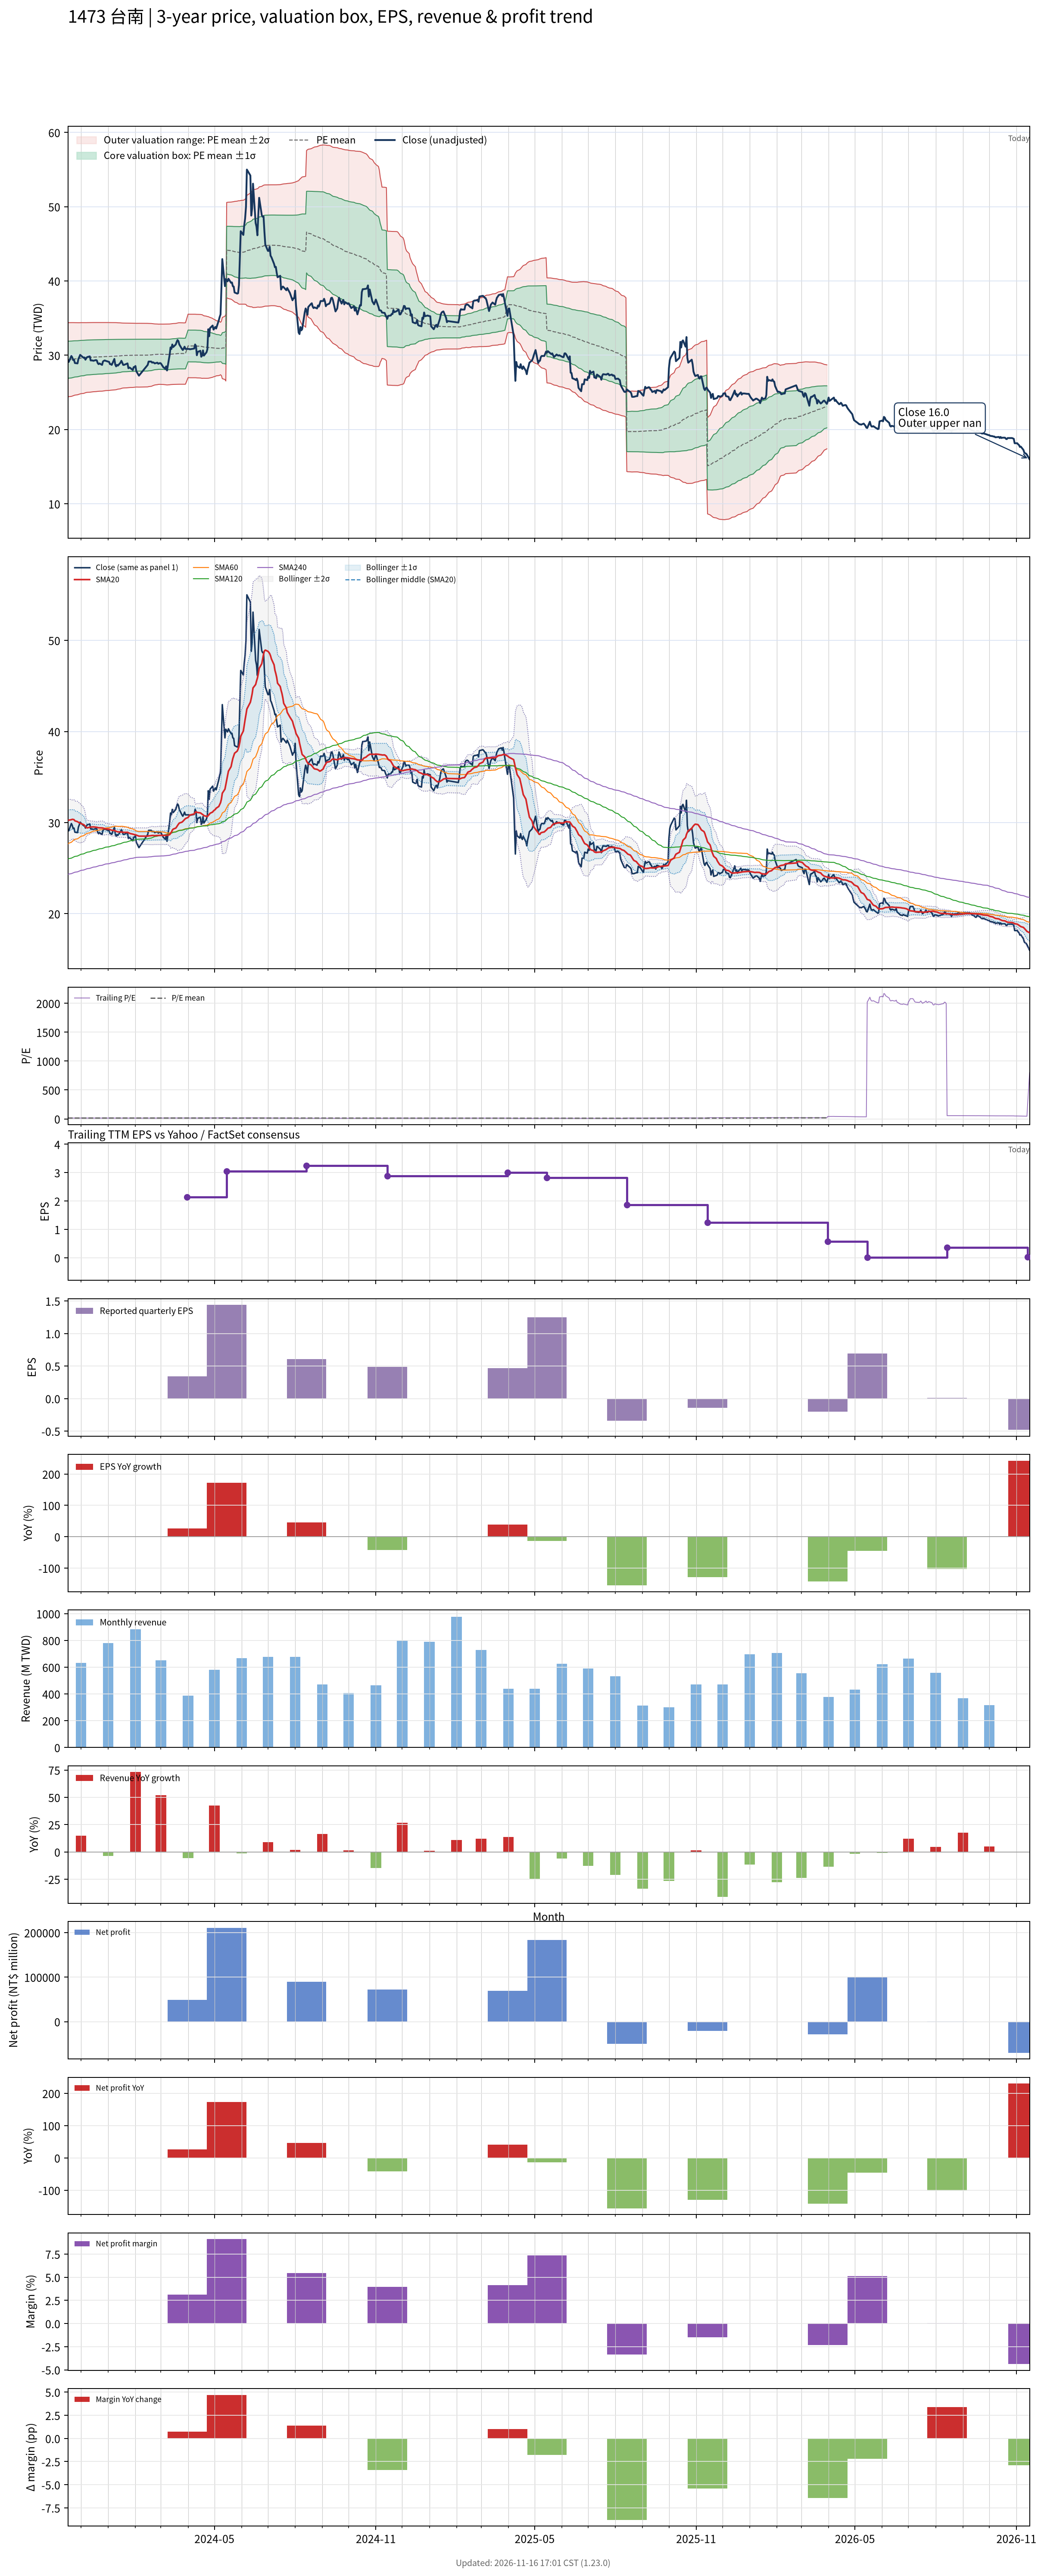

The table this chart was drawn from, first rows:
# chart-version: skill-stock-dynamic-val…
date, close, available_date, period_end, eps, ttm_eps, pe, pe_mean, pe_std, price_m2, price_m1, price_mean, price_p1, price_p2, forward_eps, forward_pe, forward_pe_mean, forward_pe_std, forward_price_m2, forward_price_m1, forward_price_mean, forward_price_p1, forward_price_p2, sma20
2023-11-16, 29.25, 2023-11-14, 2023-09-30, 0.85, 2.07, 14.13, 14.2, 1.207, 24.39, 26.89, 29.39, 31.89, 34.39, , , , , , , , , , 30.25
2023-11-17, 29.1, 2023-11-14, 2023-09-30, 0.85, 2.07, 14.06, 14.2, 1.203, 24.42, 26.91, 29.4, 31.9, 34.39, , , , , , , , , , 30.27
2023-11-20, 29.9, 2023-11-14, 2023-09-30, 0.85, 2.07, 14.44, 14.22, 1.199, 24.46, 26.94, 29.43, 31.91, 34.39, , , , , , , , , , 30.32
2023-11-21, 29.7, 2023-11-14, 2023-09-30, 0.85, 2.07, 14.35, 14.23, 1.195, 24.5, 26.98, 29.45, 31.92, 34.4, , , , , , , , , , 30.36
2023-11-22, 29.35, 2023-11-14, 2023-09-30, 0.85, 2.07, 14.18, 14.24, 1.189, 24.55, 27.01, 29.47, 31.93, 34.39, , , , , , , , , , 30.35
2023-11-23, 29.4, 2023-11-14, 2023-09-30, 0.85, 2.07, 14.2, 14.25, 1.183, 24.59, 27.04, 29.49, 31.94, 34.39, , , , , , , , , , 30.32
2023-11-24, 28.95, 2023-11-14, 2023-09-30, 0.85, 2.07, 13.99, 14.26, 1.178, 24.63, 27.07, 29.51, 31.95, 34.38, , , , , , , , , , 30.19
2023-11-27, 28.9, 2023-11-14, 2023-09-30, 0.85, 2.07, 13.96, 14.26, 1.172, 24.68, 27.1, 29.53, 31.95, 34.38, , , , , , , , , , 30.11
2023-11-28, 29.5, 2023-11-14, 2023-09-30, 0.85, 2.07, 14.25, 14.27, 1.166, 24.72, 27.13, 29.55, 31.96, 34.38, , , , , , , , , , 30.03
2023-11-29, 29.75, 2023-11-14, 2023-09-30, 0.85, 2.07, 14.37, 14.28, 1.162, 24.76, 27.16, 29.57, 31.97, 34.38, , , , , , , , , , 29.98
2023-11-30, 30.05, 2023-11-14, 2023-09-30, 0.85, 2.07, 14.52, 14.29, 1.158, 24.8, 27.19, 29.59, 31.99, 34.39, , , , , , , , , , 29.94
2023-12-01, 29.95, 2023-11-14, 2023-09-30, 0.85, 2.07, 14.47, 14.3, 1.155, 24.83, 27.22, 29.61, 32, 34.39, , , , , , , , , , 29.89
2023-12-04, 29.65, 2023-11-14, 2023-09-30, 0.85, 2.07, 14.32, 14.31, 1.151, 24.86, 27.25, 29.63, 32.01, 34.39, , , , , , , , , , 29.78
2023-12-05, 29.7, 2023-11-14, 2023-09-30, 0.85, 2.07, 14.35, 14.32, 1.145, 24.91, 27.28, 29.65, 32.02, 34.39, , , , , , , , , , 29.69
2023-12-06, 29.4, 2023-11-14, 2023-09-30, 0.85, 2.07, 14.2, 14.33, 1.139, 24.95, 27.31, 29.67, 32.03, 34.39, , , , , , , , , , 29.57
2023-12-07, 29.6, 2023-11-14, 2023-09-30, 0.85, 2.07, 14.3, 14.34, 1.135, 24.99, 27.34, 29.69, 32.04, 34.39, , , , , , , , , , 29.46
2023-12-08, 29.75, 2023-11-14, 2023-09-30, 0.85, 2.07, 14.37, 14.35, 1.134, 25, 27.35, 29.7, 32.05, 34.39, , , , , , , , , , 29.42
2023-12-11, 29.85, 2023-11-14, 2023-09-30, 0.85, 2.07, 14.42, 14.35, 1.132, 25.02, 27.37, 29.71, 32.06, 34.4, , , , , , , , , , 29.48
2023-12-12, 29.3, 2023-11-14, 2023-09-30, 0.85, 2.07, 14.15, 14.36, 1.131, 25.04, 27.38, 29.72, 32.06, 34.4, , , , , , , , , , 29.51
2023-12-13, 29.3, 2023-11-14, 2023-09-30, 0.85, 2.07, 14.15, 14.36, 1.128, 25.06, 27.4, 29.73, 32.07, 34.4, , , , , , , , , , 29.52
2023-12-14, 29.3, 2023-11-14, 2023-09-30, 0.85, 2.07, 14.15, 14.37, 1.127, 25.07, 27.41, 29.74, 32.07, 34.4, , , , , , , , , , 29.52
2023-12-15, 29.25, 2023-11-14, 2023-09-30, 0.85, 2.07, 14.13, 14.37, 1.125, 25.09, 27.42, 29.75, 32.08, 34.4, , , , , , , , , , 29.53
2023-12-18, 29.35, 2023-11-14, 2023-09-30, 0.85, 2.07, 14.18, 14.38, 1.123, 25.11, 27.43, 29.76, 32.08, 34.41, , , , , , , , , , 29.5
2023-12-19, 29.3, 2023-11-14, 2023-09-30, 0.85, 2.07, 14.15, 14.38, 1.121, 25.13, 27.45, 29.77, 32.09, 34.41, , , , , , , , , , 29.48
2023-12-20, 28.95, 2023-11-14, 2023-09-30, 0.85, 2.07, 13.99, 14.38, 1.119, 25.14, 27.46, 29.77, 32.09, 34.41, , , , , , , , , , 29.46
2023-12-21, 28.8, 2023-11-14, 2023-09-30, 0.85, 2.07, 13.91, 14.39, 1.118, 25.15, 27.46, 29.78, 32.09, 34.41, , , , , , , , , , 29.43
2023-12-22, 28.9, 2023-11-14, 2023-09-30, 0.85, 2.07, 13.96, 14.39, 1.117, 25.16, 27.47, 29.78, 32.09, 34.41, , , , , , , , , , 29.43
2023-12-25, 28.7, 2023-11-14, 2023-09-30, 0.85, 2.07, 13.86, 14.39, 1.116, 25.17, 27.48, 29.79, 32.1, 34.41, , , , , , , , , , 29.42
2023-12-26, 29.15, 2023-11-14, 2023-09-30, 0.85, 2.07, 14.08, 14.39, 1.114, 25.18, 27.49, 29.79, 32.1, 34.41, , , , , , , , , , 29.4
2023-12-27, 29.25, 2023-11-14, 2023-09-30, 0.85, 2.07, 14.13, 14.4, 1.113, 25.19, 27.5, 29.8, 32.1, 34.41, , , , , , , , , , 29.38
2023-12-28, 29.3, 2023-11-14, 2023-09-30, 0.85, 2.07, 14.15, 14.4, 1.11, 25.22, 27.52, 29.81, 32.11, 34.41, , , , , , , , , , 29.34
2023-12-29, 29.25, 2023-11-14, 2023-09-30, 0.85, 2.07, 14.13, 14.41, 1.107, 25.24, 27.53, 29.82, 32.11, 34.4, , , , , , , , , , 29.3
2024-01-02, 29.1, 2023-11-14, 2023-09-30, 0.85, 2.07, 14.06, 14.41, 1.104, 25.27, 27.55, 29.83, 32.12, 34.4, , , , , , , , , , 29.27
2024-01-03, 28.8, 2023-11-14, 2023-09-30, 0.85, 2.07, 13.91, 14.42, 1.101, 25.28, 27.56, 29.84, 32.12, 34.4, , , , , , , , , , 29.23
2024-01-04, 28.8, 2023-11-14, 2023-09-30, 0.85, 2.07, 13.91, 14.42, 1.1, 25.29, 27.57, 29.85, 32.12, 34.4, , , , , , , , , , 29.2
2024-01-05, 28.7, 2023-11-14, 2023-09-30, 0.85, 2.07, 13.86, 14.42, 1.098, 25.31, 27.58, 29.85, 32.12, 34.4, , , , , , , , , , 29.16
2024-01-08, 29.5, 2023-11-14, 2023-09-30, 0.85, 2.07, 14.25, 14.43, 1.094, 25.34, 27.6, 29.87, 32.13, 34.4, , , , , , , , , , 29.14
2024-01-09, 28.75, 2023-11-14, 2023-09-30, 0.85, 2.07, 13.89, 14.43, 1.092, 25.35, 27.61, 29.87, 32.13, 34.39, , , , , , , , , , 29.09
2024-01-10, 28.5, 2023-11-14, 2023-09-30, 0.85, 2.07, 13.77, 14.43, 1.09, 25.36, 27.62, 29.88, 32.13, 34.39, , , , , , , , , , 29.05
2024-01-11, 28.7, 2023-11-14, 2023-09-30, 0.85, 2.07, 13.86, 14.44, 1.085, 25.4, 27.64, 29.89, 32.14, 34.38, , , , , , , , , , 29.02
2024-01-12, 28.6, 2023-11-14, 2023-09-30, 0.85, 2.07, 13.82, 14.45, 1.079, 25.44, 27.67, 29.9, 32.14, 34.37, , , , , , , , , , 28.98
2024-01-15, 29, 2023-11-14, 2023-09-30, 0.85, 2.07, 14.01, 14.45, 1.072, 25.48, 27.7, 29.92, 32.14, 34.36, , , , , , , , , , 28.97
2024-01-16, 29.25, 2023-11-14, 2023-09-30, 0.85, 2.07, 14.13, 14.46, 1.064, 25.54, 27.74, 29.94, 32.14, 34.34, , , , , , , , , , 28.96
2024-01-17, 29, 2023-11-14, 2023-09-30, 0.85, 2.07, 14.01, 14.47, 1.058, 25.57, 27.76, 29.95, 32.14, 34.34, , , , , , , , , , 28.95
2024-01-18, 28.7, 2023-11-14, 2023-09-30, 0.85, 2.07, 13.86, 14.47, 1.056, 25.59, 27.78, 29.96, 32.15, 34.33, , , , , , , , , , 28.94
2024-01-19, 28.7, 2023-11-14, 2023-09-30, 0.85, 2.07, 13.86, 14.48, 1.055, 25.6, 27.78, 29.96, 32.15, 34.33, , , , , , , , , , 28.93
2024-01-22, 28.85, 2023-11-14, 2023-09-30, 0.85, 2.07, 13.94, 14.48, 1.053, 25.61, 27.79, 29.97, 32.15, 34.33, , , , , , , , , , 28.93
2024-01-23, 28.9, 2023-11-14, 2023-09-30, 0.85, 2.07, 13.96, 14.48, 1.051, 25.63, 27.8, 29.98, 32.15, 34.33, , , , , , , , , , 28.94
2024-01-24, 28.25, 2023-11-14, 2023-09-30, 0.85, 2.07, 13.65, 14.48, 1.049, 25.64, 27.81, 29.98, 32.15, 34.32, , , , , , , , , , 28.89
2024-01-25, 28.35, 2023-11-14, 2023-09-30, 0.85, 2.07, 13.7, 14.49, 1.047, 25.65, 27.82, 29.98, 32.15, 34.32, , , , , , , , , , 28.85
2024-01-26, 28.3, 2023-11-14, 2023-09-30, 0.85, 2.07, 13.67, 14.49, 1.045, 25.66, 27.82, 29.99, 32.15, 34.32, , , , , , , , , , 28.8
2024-01-29, 28, 2023-11-14, 2023-09-30, 0.85, 2.07, 13.53, 14.49, 1.044, 25.67, 27.83, 29.99, 32.15, 34.31, , , , , , , , , , 28.74
2024-01-30, 28.4, 2023-11-14, 2023-09-30, 0.85, 2.07, 13.72, 14.49, 1.043, 25.68, 27.84, 30, 32.15, 34.31, , , , , , , , , , 28.7
2024-01-31, 28.4, 2023-11-14, 2023-09-30, 0.85, 2.07, 13.72, 14.49, 1.041, 25.69, 27.84, 30, 32.15, 34.31, , , , , , , , , , 28.68
2024-02-01, 28.55, 2023-11-14, 2023-09-30, 0.85, 2.07, 13.79, 14.5, 1.038, 25.71, 27.86, 30.01, 32.15, 34.3, , , , , , , , , , 28.67
2024-02-02, 27.85, 2023-11-14, 2023-09-30, 0.85, 2.07, 13.45, 14.5, 1.036, 25.72, 27.87, 30.01, 32.15, 34.3, , , , , , , , , , 28.63
2024-02-05, 27.25, 2023-11-14, 2023-09-30, 0.85, 2.07, 13.16, 14.5, 1.038, 25.71, 27.86, 30.01, 32.15, 34.3, , , , , , , , , , 28.52
2024-02-15, 28.7, 2023-11-14, 2023-09-30, 0.85, 2.07, 13.86, 14.5, 1.033, 25.74, 27.88, 30.02, 32.16, 34.29, , , , , , , , , , 28.51
2024-02-16, 29.15, 2023-11-14, 2023-09-30, 0.85, 2.07, 14.08, 14.51, 1.027, 25.78, 27.91, 30.03, 32.16, 34.28, , , , , , , , , , 28.55
... 667 more rows
